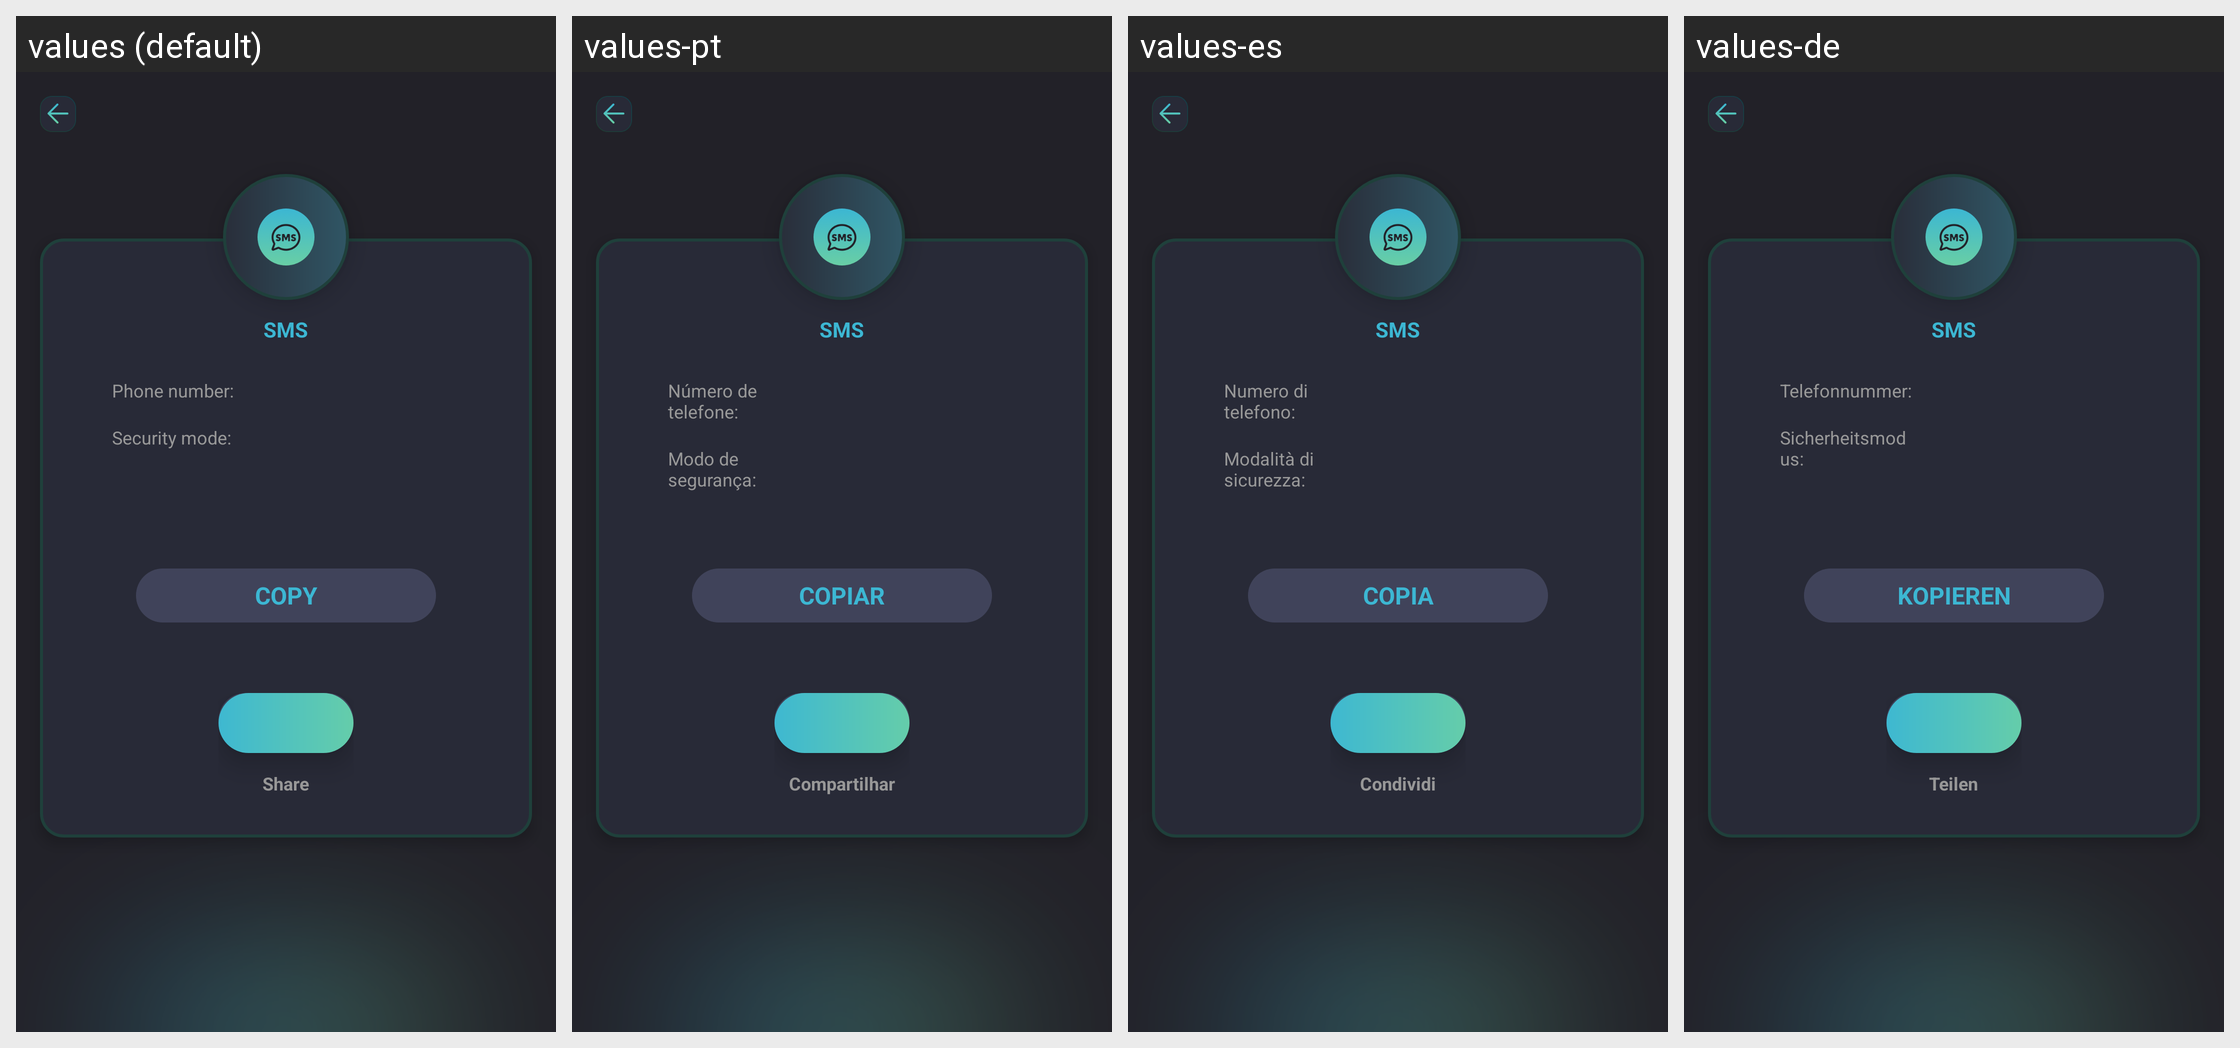

Strings drawn on this Android screen and how each of the app's shown locales translates them:
Android screen res/layout/activity_result_sms.xml rendered under 4 locales, left to right: values (default), values-pt, values-es, values-de. Device: Nexus 5 (rendered at 1080×1920; each locale shown at half size, 540×960, under a caption strip naming it); theme Theme.SmartQREditor.
Other locales in the repository, not shown: values-fr, values-in, values-ja, values-ko, values-ms, values-th, values-zh-rTW.
Strings drawn on this screen, with the default value and each locale's value (text and hints the layout hard-codes, and strings that could not be matched under every locale, appear in the picture but are not listed):

SMS
  values: SMS
  values-pt: SMS
  values-es: SMS
  values-de: SMS

phone_number
  values: Phone number:
  values-pt: Número de telefone:
  values-es: Numero di telefono:
  values-de: Telefonnummer:

security_mode
  values: Security mode:
  values-pt: Modo de segurança:
  values-es: Modalità di sicurezza:
  values-de: Sicherheitsmodus:

copy
  values: COPY
  values-pt: COPIAR
  values-es: COPIA
  values-de: KOPIEREN

share
  values: Share
  values-pt: Compartilhar
  values-es: Condividi
  values-de: Teilen
